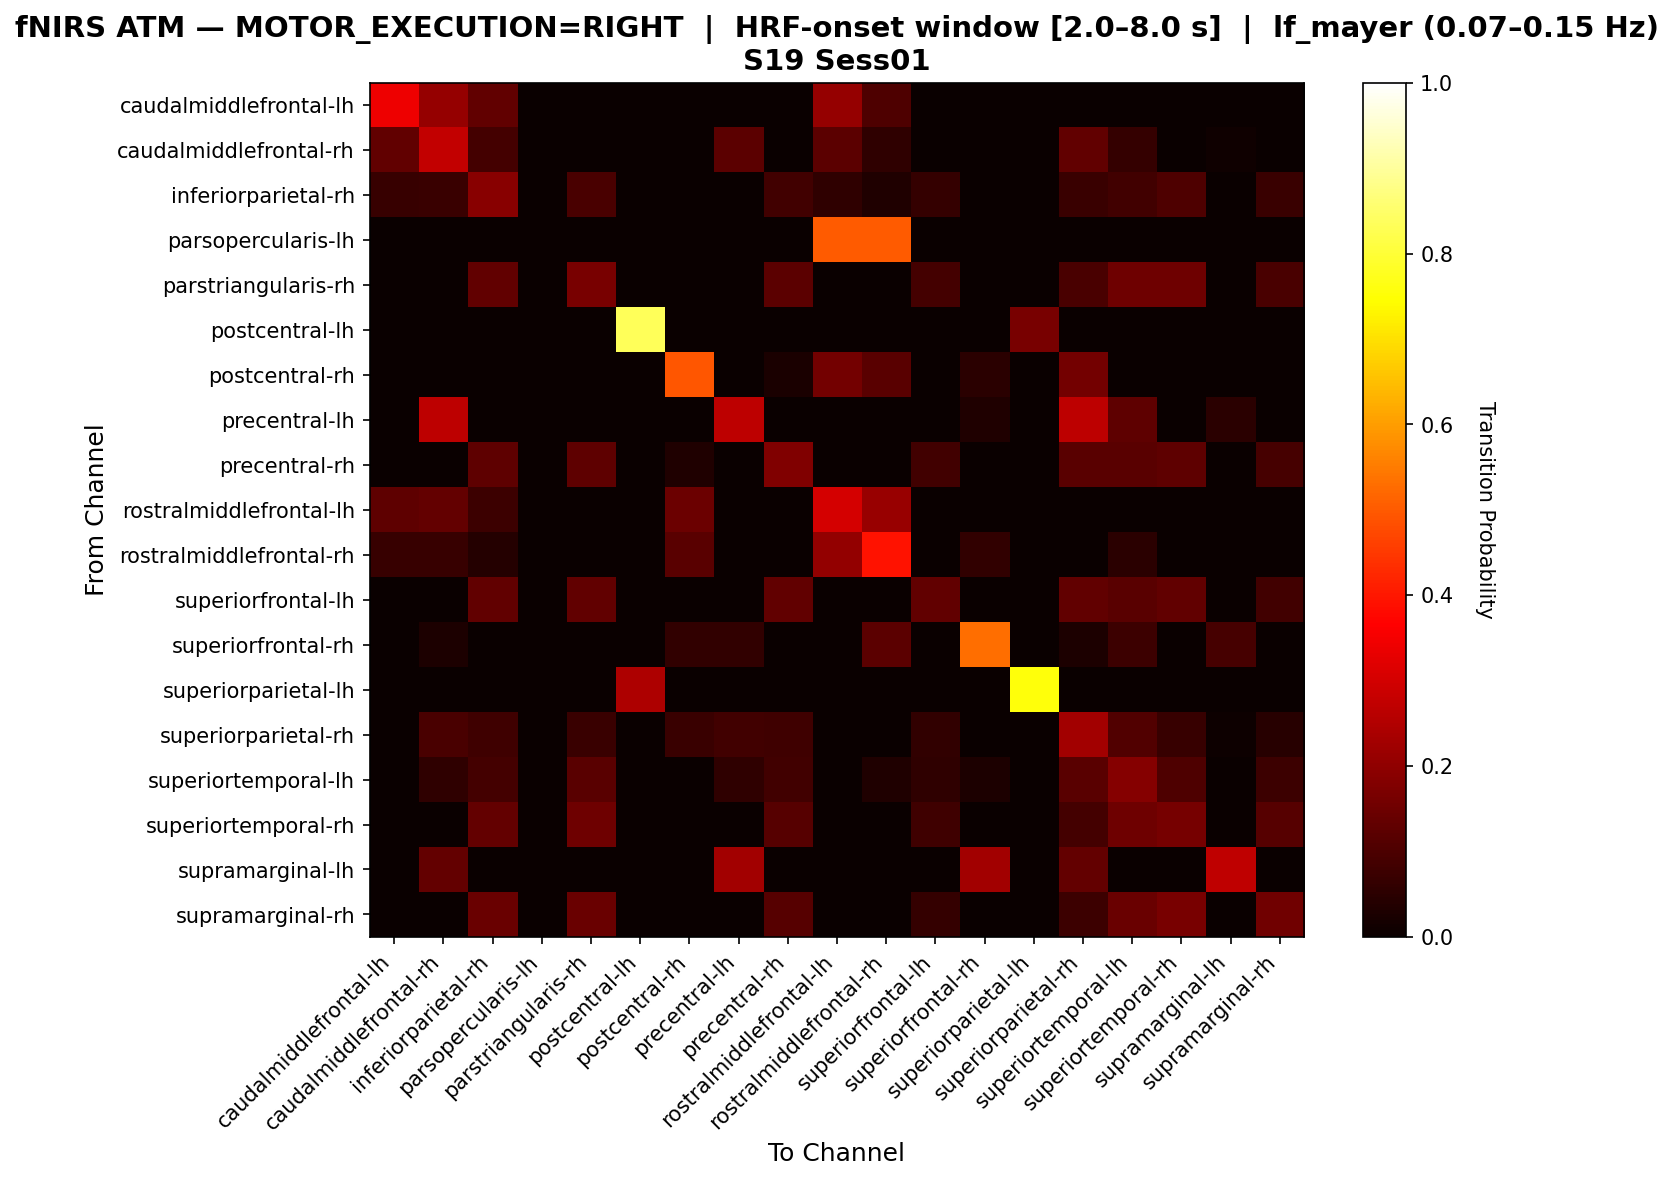

The data file committed next to this chart (first rows):
, caudalmiddlefrontal-lh, caudalmiddlefrontal-rh, inferiorparietal-rh, parsopercularis-lh, parstriangularis-rh, postcentral-lh, postcentral-rh, precentral-lh, precentral-rh, rostralmiddlefrontal-lh, rostralmiddlefrontal-rh, superiorfrontal-lh, superiorfrontal-rh, superiorparietal-lh, superiorparietal-rh, superiortemporal-lh, superiortemporal-rh, supramarginal-lh, supramarginal-rh
caudalmiddlefrontal-lh, 0.3421, 0.2105, 0.1316, 0.0, 0.0, 0.0, 0.0, 0.0, 0.0, 0.2105, 0.1053, 0.0, 0.0, 0.0, 0.0, 0.0, 0.0, 0.0, 0.0
caudalmiddlefrontal-rh, 0.1301, 0.2764, 0.08943, 0.0, 0.0, 0.0, 0.0, 0.122, 0.0, 0.122, 0.05691, 0.0, 0.0, 0.0, 0.1301, 0.06504, 0.0, 0.00813, 0.0
inferiorparietal-rh, 0.06818, 0.07386, 0.1875, 0.0, 0.09659, 0.0, 0.0, 0.0, 0.08523, 0.05682, 0.03409, 0.0625, 0.0, 0.0, 0.07386, 0.08523, 0.1023, 0.0, 0.07386
parsopercularis-lh, 0.0, 0.0, 0.0, 0.0, 0.0, 0.0, 0.0, 0.0, 0.0, 0.5, 0.5, 0.0, 0.0, 0.0, 0.0, 0.0, 0.0, 0.0, 0.0
parstriangularis-rh, 0.0, 0.0, 0.1316, 0.0, 0.1667, 0.0, 0.0, 0.0, 0.1228, 0.0, 0.0, 0.08772, 0.0, 0.0, 0.09649, 0.1491, 0.1491, 0.0, 0.09649
postcentral-lh, 0.0, 0.0, 0.0, 0.0, 0.0, 0.8333, 0.0, 0.0, 0.0, 0.0, 0.0, 0.0, 0.0, 0.1667, 0.0, 0.0, 0.0, 0.0, 0.0
postcentral-rh, 0.0, 0.0, 0.0, 0.0, 0.0, 0.0, 0.494, 0.0, 0.0241, 0.1566, 0.1205, 0.0, 0.04819, 0.0, 0.1566, 0.0, 0.0, 0.0, 0.0
precentral-lh, 0.0, 0.2656, 0.0, 0.0, 0.0, 0.0, 0.0, 0.2656, 0.0, 0.0, 0.0, 0.0, 0.03125, 0.0, 0.2656, 0.125, 0.0, 0.04688, 0.0
precentral-rh, 0.0, 0.0, 0.1261, 0.0, 0.1261, 0.0, 0.03361, 0.0, 0.1765, 0.0, 0.0, 0.08403, 0.0, 0.0, 0.1176, 0.1176, 0.1261, 0.0, 0.09244
rostralmiddlefrontal-lh, 0.1262, 0.1359, 0.07767, 0.0, 0.0, 0.0, 0.1456, 0.0, 0.0, 0.301, 0.2136, 0.0, 0.0, 0.0, 0.0, 0.0, 0.0, 0.0, 0.0
rostralmiddlefrontal-rh, 0.06863, 0.06863, 0.03922, 0.0, 0.0, 0.0, 0.1176, 0.0, 0.0, 0.2059, 0.3922, 0.0, 0.05882, 0.0, 0.0, 0.04902, 0.0, 0.0, 0.0
superiorfrontal-lh, 0.0, 0.0, 0.1325, 0.0, 0.1325, 0.0, 0.0, 0.0, 0.1325, 0.0, 0.0, 0.1325, 0.0, 0.0, 0.1325, 0.1205, 0.1325, 0.0, 0.08434
superiorfrontal-rh, 0.0, 0.0303, 0.0, 0.0, 0.0, 0.0, 0.06061, 0.06061, 0.0, 0.0, 0.1212, 0.0, 0.5303, 0.0, 0.0303, 0.07576, 0.0, 0.09091, 0.0
superiorparietal-lh, 0.0, 0.0, 0.0, 0.0, 0.0, 0.2424, 0.0, 0.0, 0.0, 0.0, 0.0, 0.0, 0.0, 0.7576, 0.0, 0.0, 0.0, 0.0, 0.0
superiorparietal-rh, 0.0, 0.09551, 0.07865, 0.0, 0.07303, 0.0, 0.07303, 0.08427, 0.07865, 0.0, 0.0, 0.0618, 0.0, 0.0, 0.2303, 0.1067, 0.06742, 0.005618, 0.04494
superiortemporal-lh, 0.0, 0.05517, 0.08966, 0.0, 0.1172, 0.0, 0.0, 0.05517, 0.08276, 0.0, 0.03448, 0.05517, 0.02759, 0.0, 0.1172, 0.1862, 0.1034, 0.0, 0.07586
superiortemporal-rh, 0.0, 0.0, 0.1339, 0.0, 0.1518, 0.0, 0.0, 0.0, 0.1161, 0.0, 0.0, 0.08036, 0.0, 0.0, 0.08929, 0.1518, 0.1607, 0.0, 0.1161
supramarginal-lh, 0.0, 0.1364, 0.0, 0.0, 0.0, 0.0, 0.0, 0.2273, 0.0, 0.0, 0.0, 0.0, 0.2273, 0.0, 0.1364, 0.0, 0.0, 0.2727, 0.0
supramarginal-rh, 0.0, 0.0, 0.141, 0.0, 0.141, 0.0, 0.0, 0.0, 0.1154, 0.0, 0.0, 0.0641, 0.0, 0.0, 0.07692, 0.141, 0.1667, 0.0, 0.1538
